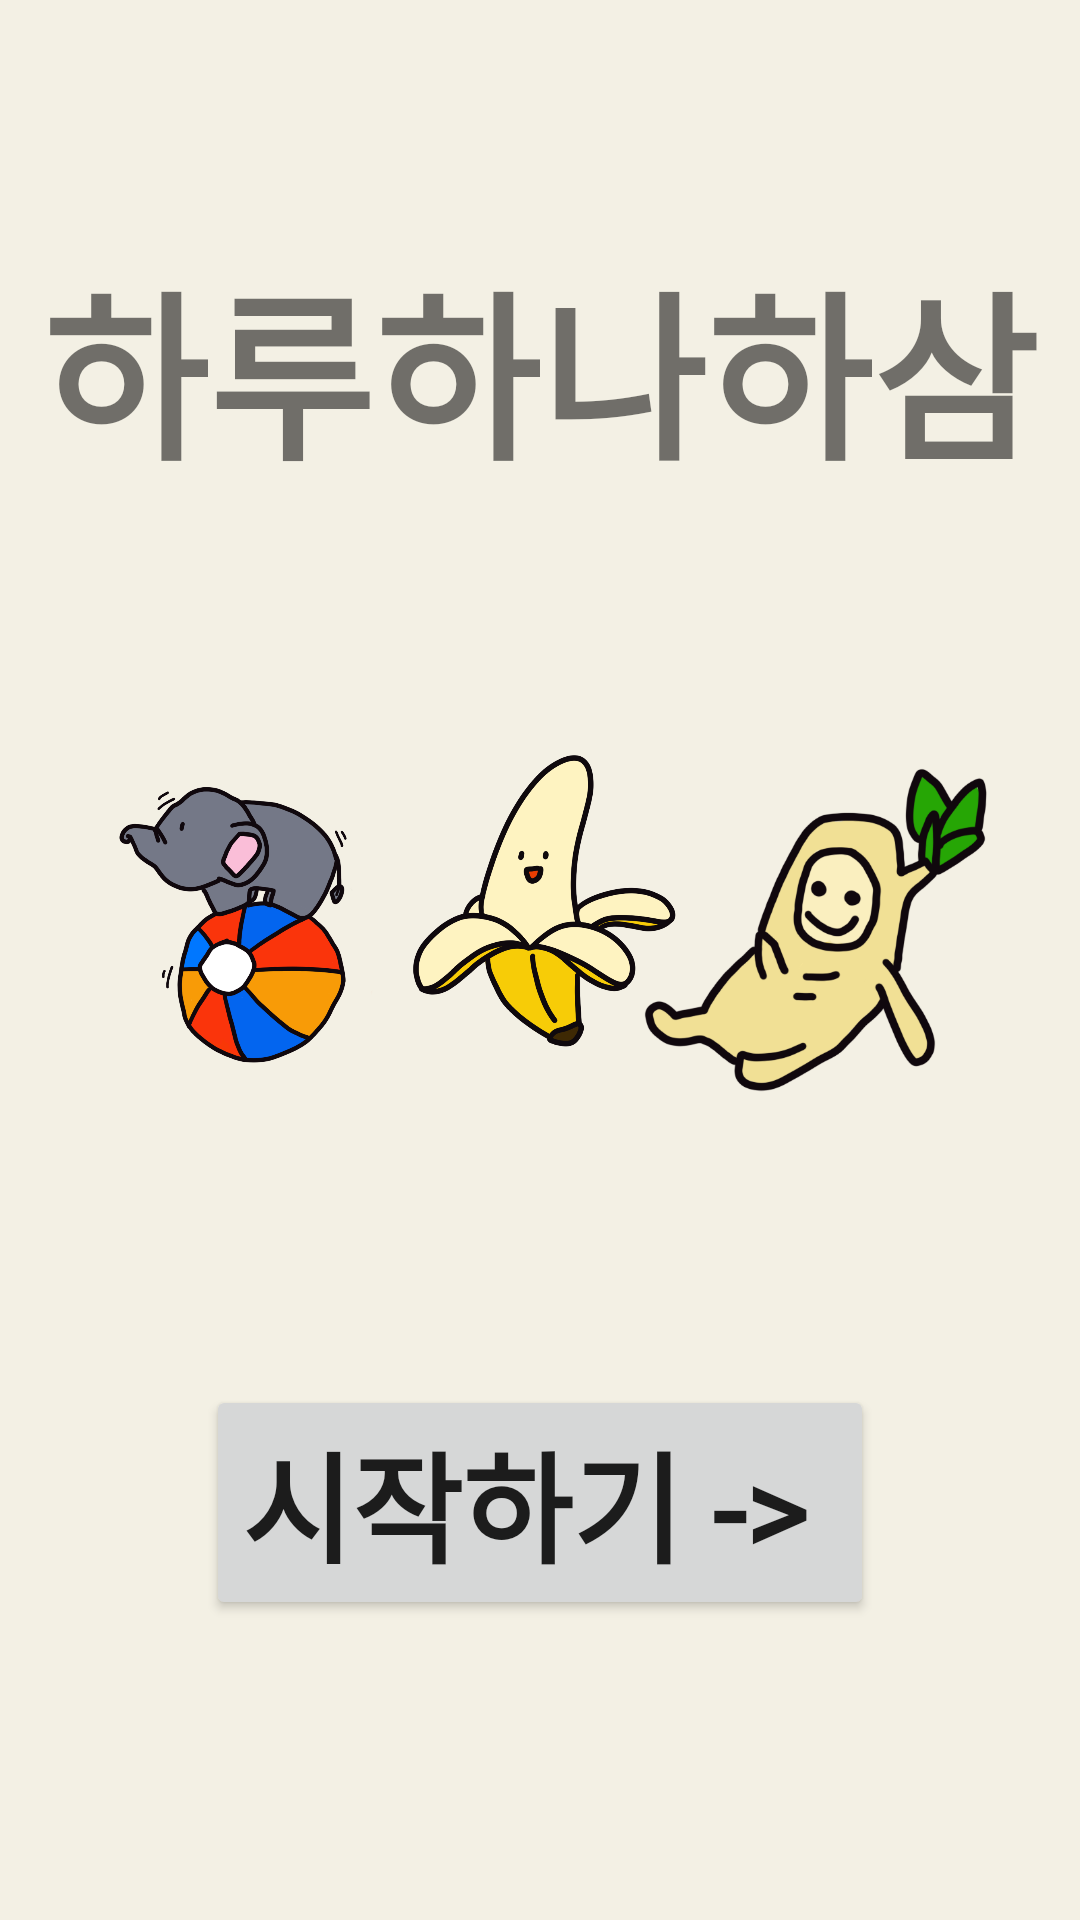

Reconstruct the res/layout file that produces this screen, plus the resources it refers to.
<!-- AndroidManifest.xml: application theme Theme.Hackathon4 -->
<!-- res/layout/activity_start.xml -->
<?xml version="1.0" encoding="utf-8"?>
<androidx.constraintlayout.widget.ConstraintLayout xmlns:android="http://schemas.android.com/apk/res/android"
    xmlns:app="http://schemas.android.com/apk/res-auto"
    xmlns:tools="http://schemas.android.com/tools"
    android:layout_width="match_parent"
    android:layout_height="match_parent"
    tools:context=".Start"
    android:background="#F3F0E4">

    <TextView
        android:id="@+id/text1"
        android:layout_width="wrap_content"
        android:layout_height="wrap_content"
        android:text="하루하나하삼"
        android:fontFamily="@font/font"
        android:textSize="180px"
        android:textStyle="bold"
        app:layout_constraintBottom_toBottomOf="parent"
        app:layout_constraintEnd_toEndOf="parent"
        app:layout_constraintHorizontal_bias="0.497"
        app:layout_constraintStart_toStartOf="parent"
        app:layout_constraintTop_toTopOf="parent"
        app:layout_constraintVertical_bias="0.143" />

    <Button
        android:id="@+id/btn"
        android:layout_width="wrap_content"
        android:layout_height="wrap_content"
        android:layout_alignParentBottom="true"
        android:layout_centerHorizontal="true"
        android:layout_margin="100dp"
        android:fontFamily="@font/font"
        android:text="시작하기 -> "
        android:textSize="40dp"
        android:textStyle="bold"
        app:layout_constraintBottom_toBottomOf="parent"
        app:layout_constraintEnd_toEndOf="parent"
        app:layout_constraintStart_toStartOf="parent"
        app:layout_constraintTop_toTopOf="parent"
        app:layout_constraintVertical_bias="1.0" />

    <ImageView
        android:id="@+id/img2"
        android:layout_width="400px"
        android:layout_height="400px"
        android:layout_above="@+id/btn"
        android:layout_below="@+id/text1"
        android:layout_alignParentLeft="true"
        android:layout_centerVertical="true"
        android:scaleType="centerInside"
        android:src="@drawable/haru"
        app:layout_constraintBottom_toBottomOf="parent"
        app:layout_constraintEnd_toEndOf="parent"
        app:layout_constraintHorizontal_bias="0.061"
        app:layout_constraintStart_toStartOf="parent"
        app:layout_constraintTop_toTopOf="parent"
        app:layout_constraintVertical_bias="0.483" />

    <ImageView
        android:id="@+id/img3"
        android:layout_width="350px"
        android:layout_height="350px"
        android:layout_above="@+id/btn"
        android:layout_below="@+id/text1"
        android:layout_centerHorizontal="true"
        android:layout_centerVertical="true"
        android:scaleType="centerInside"
        android:src="@drawable/hana"
        app:layout_constraintBottom_toBottomOf="parent"
        app:layout_constraintEnd_toEndOf="parent"
        app:layout_constraintHorizontal_bias="0.51"
        app:layout_constraintStart_toStartOf="parent"
        app:layout_constraintTop_toTopOf="parent"
        app:layout_constraintVertical_bias="0.468" />

    <ImageView
        android:id="@+id/img1"
        android:layout_width="150dp"
        android:layout_height="140dp"
        android:layout_above="@+id/btn"
        android:layout_below="@+id/text1"
        android:layout_alignParentRight="true"
        android:layout_centerVertical="true"
        android:scaleType="centerInside"
        android:src="@drawable/hasam"
        app:layout_constraintBottom_toBottomOf="parent"
        app:layout_constraintEnd_toEndOf="parent"
        app:layout_constraintHorizontal_bias="0.938"
        app:layout_constraintStart_toStartOf="parent"
        app:layout_constraintTop_toTopOf="parent"
        app:layout_constraintVertical_bias="0.473" />
</androidx.constraintlayout.widget.ConstraintLayout>
<!-- resources referenced by this layout -->
<resources>
  <!-- drawable hana: png bitmap (drawable-v24, 107786 bytes) -->
  <!-- drawable haru: png bitmap (drawable-v24, 143462 bytes) -->
  <!-- drawable hasam: png bitmap (drawable-v24, 77191 bytes) -->
  <style name="Theme.Hackathon4" parent="Theme.AppCompat.DayNight.DarkActionBar">
          
          <item name="colorPrimary">@color/purple_500</item>
          <item name="colorPrimaryVariant">@color/purple_700</item>
          <item name="colorOnPrimary">@color/white</item>
          
          <item name="colorSecondary">@color/teal_200</item>
          <item name="colorSecondaryVariant">@color/teal_700</item>
          <item name="colorOnSecondary">@color/black</item>
          
          <item name="android:statusBarColor" tools:targetApi="l">?attr/colorPrimaryVariant</item>
          
      </style>
  <!-- not gathered from this repository: default colours our renderer supplied (Android Studio template values) -->
  <color name="purple_500">#FF6200EE</color>
  <color name="purple_700">#FF3700B3</color>
  <color name="teal_200">#FF03DAC5</color>
  <color name="teal_700">#FF018786</color>
  <color name="black">#FF000000</color>
  <color name="white">#FFFFFFFF</color>
</resources>
